Run: headless pygame with SDL's dummy video driver; simulated clock (each Clock.tick advances the game by its frame time, no real sleeping); random seed 0; keys injected as events and as key.get_pressed() state; mouse plan: one left click at the window centre at the start of phase 2, then a move to the lower-right quarter at the start of phase 3; restart key C tapped at the start of phases 3 and 4.
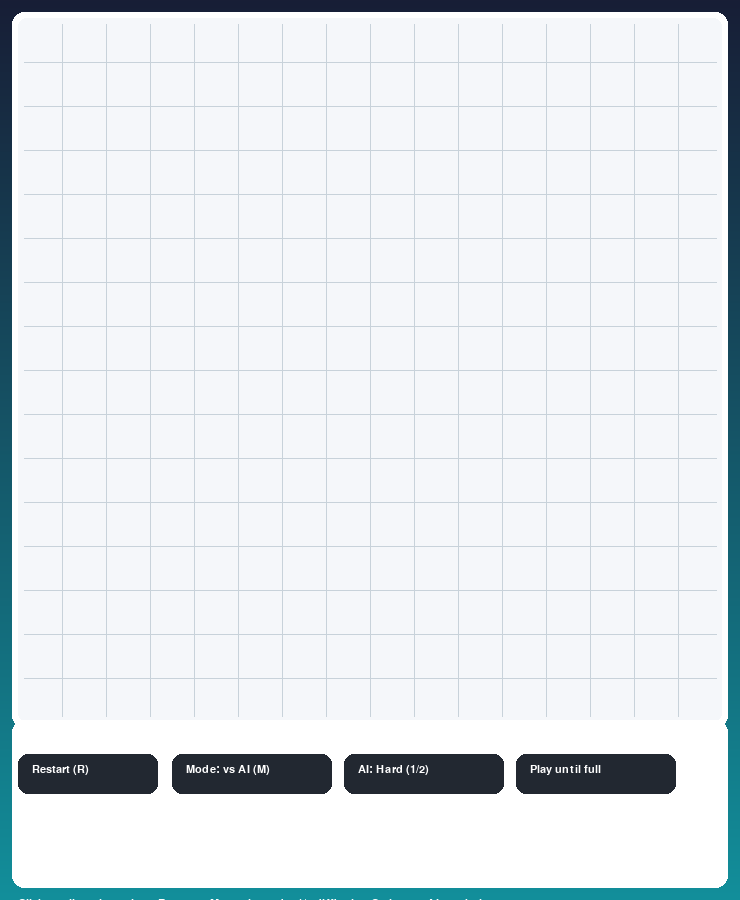
Frame 1 of 4 · flips 1–60 · no input
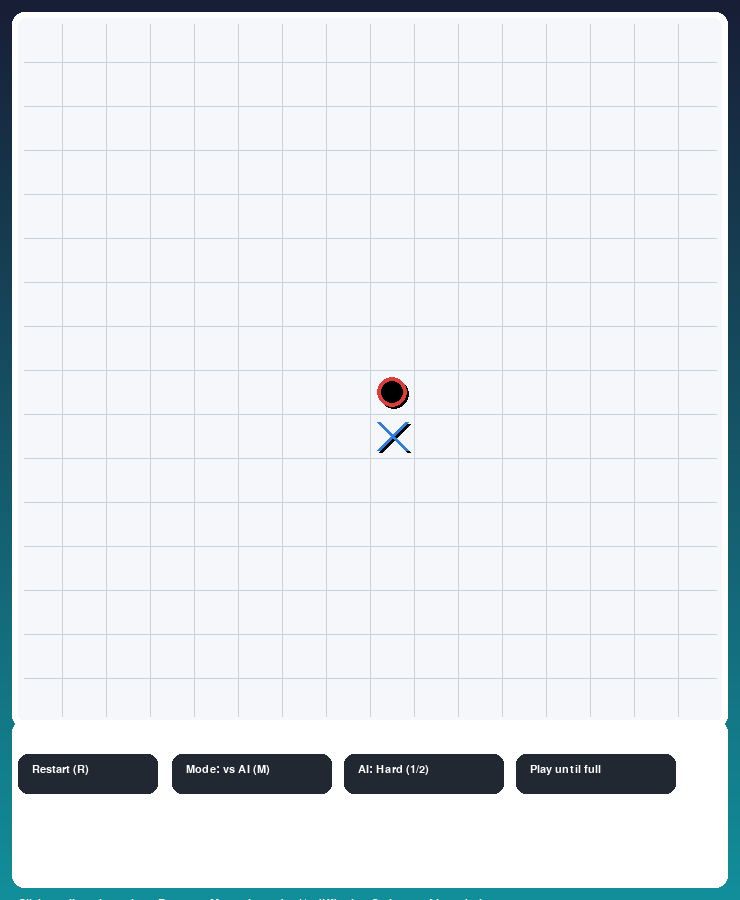
Frame 2 of 4 · flips 61–180 · clicked the window centre · tapped SPACE, RETURN · held RIGHT (→), D
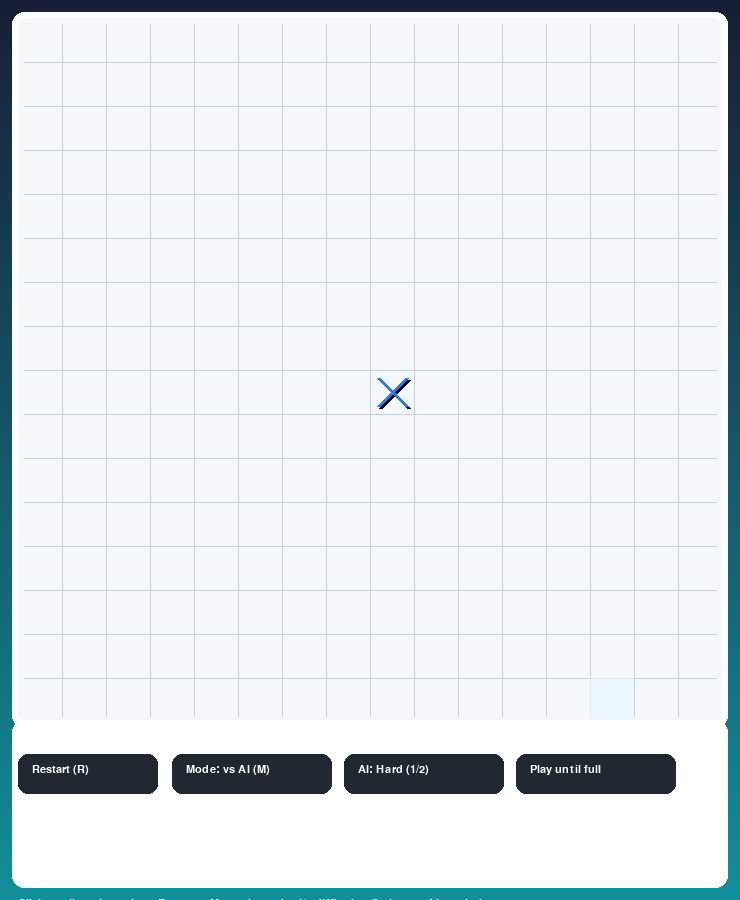
Frame 3 of 4 · flips 181–300 · moved the mouse to the lower-right quarter · tapped C · held DOWN (↓), S
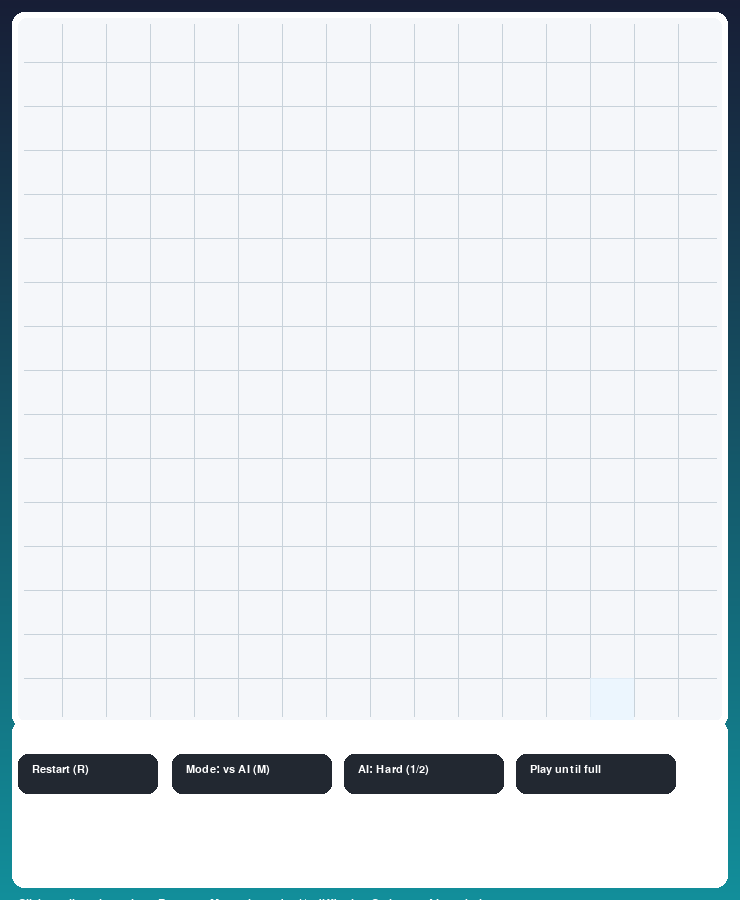
Frame 4 of 4 · flips 301–420 · tapped C · held LEFT (←), A, UP (↑), W

The pygame program that drew these frames:

# xox_16x16_gui_ai.py
# Modernized XOX 16x16 GUI (Gomoku-like) dengan AI
# Perbaikan terakhir: tambahkan skor khusus untuk setiap 5-in-a-row window
# (setiap window 5 berurutan pada garis memberi 1 poin pada pemain yang memilikinya).
# Triple (3-in-row) skor tetap terpisah. Semua window distinct dihitung.
# Jalankan: python xox_16x16_gui_ai.py

import pygame
import sys
import random
from itertools import product

# --- konfigurasi ---
SIZE = 16        # ukuran papan (16x16)
WIN_LEN = 5      # panjang beruntun untuk "5-win"
TRIPLE_LEN = 3   # panjang yang dihitung untuk skor
CELL = 44        # ukuran tiap kotak dalam pixel
MARGIN = 18      # margin di sekeliling grid
UI_HEIGHT = 160  # ruang bawah untuk tombol/status

GRID_W = CELL * SIZE
GRID_H = CELL * SIZE
WIN_W = GRID_W + MARGIN * 2
WIN_H = GRID_H + MARGIN * 2 + UI_HEIGHT

FPS = 60

# warna modern
BG_TOP = (24, 30, 54)
BG_BOTTOM = (18, 143, 155)
BOARD_BG = (245, 247, 250)
LINE_COL = (200, 210, 218)
CELL_HOVER = (231, 245, 255)
X_COL = (45,125,220)
O_COL = (220,60,60)
ACCENT = (255, 183, 77)
BUTTON_BG = (34, 40, 49)
BUTTON_HOVER = (58, 66, 81)
TEXT = (20,20,20)
WHITE = (255,255,255)

# highlight colors for 5-in-a-row windows
HIGHLIGHT_X = (100,170,255,140)
HIGHLIGHT_O = (255,150,150,140)

pygame.init()
# fonts
try:
    font = pygame.font.SysFont('Segoe UI', 16)
    big_font = pygame.font.SysFont('Segoe UI', 24)
except:
    font = pygame.font.SysFont(None, 16)
    big_font = pygame.font.SysFont(None, 24)

screen = pygame.display.set_mode((WIN_W, WIN_H))
pygame.display.set_caption("XOX 16x16 — Modern GUI + AI + 5-in-row scoring")
clock = pygame.time.Clock()

# papan: matrix SIZE x SIZE, values: '.', 'X', 'O'
EMPTY = '.'

def create_board():
    return [[EMPTY for _ in range(SIZE)] for __ in range(SIZE)]

board = create_board()
turn_X = True   # True = X, False = O

# score tracking: count distinct triples per player and count distinct fives per player
score_triple_X = 0
score_triple_O = 0
score_five_X = 0
score_five_O = 0
tracked_triples_X = set()
tracked_triples_O = set()
tracked_fives_X = set()
tracked_fives_O = set()

# track first 5-in-row occurrence for info
first_five_symbol = None
first_five_cells = []

# UI elements
restart_rect = pygame.Rect(MARGIN, GRID_H + MARGIN*2 + 14, 140, 40)
mode_rect = pygame.Rect(restart_rect.right + 14, restart_rect.y, 160, 40)
diff_rect = pygame.Rect(mode_rect.right + 12, restart_rect.y, 160, 40)
continue_rect = pygame.Rect(diff_rect.right + 12, restart_rect.y, 160, 40)

# AI settings
vs_ai = True
ai_symbol = 'O'  # AI plays O by default; human X
ai_difficulty = 'hard'  # 'easy' or 'hard'

# AI timing
ai_think_delay = 350
ai_timer = 0

# helper: draw rounded rect
def draw_round_rect(surface, rect, color, radius=8, width=0):
    pygame.draw.rect(surface, color, rect, border_radius=radius, width=width)

# background gradient
def draw_gradient_background():
    for i in range(WIN_H):
        t = i / WIN_H
        r = int(BG_TOP[0] * (1-t) + BG_BOTTOM[0] * t)
        g = int(BG_TOP[1] * (1-t) + BG_BOTTOM[1] * t)
        b = int(BG_TOP[2] * (1-t) + BG_BOTTOM[2] * t)
        pygame.draw.line(screen, (r,g,b), (0,i), (WIN_W,i))

# draw board panel and grid
def draw_board_panel():
    panel = pygame.Rect(MARGIN-6, MARGIN-6, GRID_W+12, GRID_H+12)
    draw_round_rect(screen, panel, WHITE, radius=12)
    inner = pygame.Rect(MARGIN, MARGIN, GRID_W, GRID_H)
    pygame.draw.rect(screen, BOARD_BG, inner, border_radius=8)
    for i in range(1, SIZE):
        x = MARGIN + i * CELL
        pygame.draw.line(screen, LINE_COL, (x, MARGIN+6), (x, MARGIN + GRID_H-6), 1)
    for i in range(1, SIZE):
        y = MARGIN + i * CELL
        pygame.draw.line(screen, LINE_COL, (MARGIN+6, y), (MARGIN + GRID_W-6, y), 1)

# draw X/O pieces
shadow_offset = 2

def draw_pieces():
    for r in range(SIZE):
        for c in range(SIZE):
            val = board[r][c]
            if val == EMPTY:
                continue
            cx = MARGIN + c * CELL + CELL // 2
            cy = MARGIN + r * CELL + CELL // 2
            if val == 'X':
                offset = int(CELL*0.32)
                pygame.draw.line(screen, (0,0,0,30), (cx - offset + shadow_offset, cy - offset + shadow_offset), (cx + offset + shadow_offset, cy + offset + shadow_offset), 4)
                pygame.draw.line(screen, (0,0,0,30), (cx - offset + shadow_offset, cy + offset + shadow_offset), (cx + offset + shadow_offset, cy - offset + shadow_offset), 4)
                pygame.draw.line(screen, X_COL, (cx - offset, cy - offset), (cx + offset, cy + offset), 4)
                pygame.draw.line(screen, X_COL, (cx - offset, cy + offset), (cx + offset, cy - offset), 4)
            else:
                radius = int(CELL*0.36)
                pygame.draw.circle(screen, (0,0,0,30), (cx+shadow_offset, cy+shadow_offset), radius, 0)
                pygame.draw.circle(screen, O_COL, (cx, cy), radius, 4)

# highlight a set of cells (iterable of (r,c))
def highlight_cells(cells, color=(255,220,120,120)):
    if not cells:
        return
    surf = pygame.Surface((CELL, CELL), pygame.SRCALPHA)
    surf.fill(color)
    for (r,c) in cells:
        x = MARGIN + c * CELL
        y = MARGIN + r * CELL
        screen.blit(surf, (x, y))

# scan all distinct contiguous windows of length L for symbol sym

def find_all_windows_of_length(L, sym):
    found = set()
    directions = [(1,0),(0,1),(1,1),(1,-1)]
    for dr,dc in directions:
        for r in range(SIZE):
            for c in range(SIZE):
                cells = []
                ok = True
                for i in range(L):
                    rr = r + i*dr
                    cc = c + i*dc
                    if not (0 <= rr < SIZE and 0 <= cc < SIZE):
                        ok = False
                        break
                    if board[rr][cc] != sym:
                        ok = False
                        break
                    cells.append((rr,cc))
                if ok:
                    found.add(frozenset(cells))
    return found

# update scores globally after a move by scanning entire board for triples and fives

def update_scores_global():
    global score_triple_X, score_triple_O, score_five_X, score_five_O
    global tracked_triples_X, tracked_triples_O, tracked_fives_X, tracked_fives_O
    # triples
    found_X_triples = find_all_windows_of_length(TRIPLE_LEN, 'X')
    for t in found_X_triples:
        if t not in tracked_triples_X:
            tracked_triples_X.add(t)
            score_triple_X += 1
    found_O_triples = find_all_windows_of_length(TRIPLE_LEN, 'O')
    for t in found_O_triples:
        if t not in tracked_triples_O:
            tracked_triples_O.add(t)
            score_triple_O += 1
    # fives (windows of length WIN_LEN) -> count each distinct window as 1 point
    found_X_fives = find_all_windows_of_length(WIN_LEN, 'X')
    for fset in found_X_fives:
        if fset not in tracked_fives_X:
            tracked_fives_X.add(fset)
            score_five_X += 1
    found_O_fives = find_all_windows_of_length(WIN_LEN, 'O')
    for fset in found_O_fives:
        if fset not in tracked_fives_O:
            tracked_fives_O.add(fset)
            score_five_O += 1

# immediate five detection for highlighting first occurrence

def check_five_at(r, c, sym):
    directions = [(1,0),(0,1),(1,1),(1,-1)]
    for dr,dc in directions:
        cells = [(r,c)]
        rr, cc = r+dr, c+dc
        while 0 <= rr < SIZE and 0 <= cc < SIZE and board[rr][cc] == sym:
            cells.append((rr,cc))
            rr += dr; cc += dc
        rr, cc = r-dr, c-dc
        while 0 <= rr < SIZE and 0 <= cc < SIZE and board[rr][cc] == sym:
            cells.insert(0,(rr,cc))
            rr -= dr; cc -= dc
        if len(cells) >= WIN_LEN:
            return cells
    return []

# board full check

def board_full():
    for row in board:
        for cell in row:
            if cell == EMPTY:
                return False
    return True

# AI implementation (immediate win/block + heuristic)

def immediate_win_block(sym):
    for r,c in product(range(SIZE), range(SIZE)):
        if board[r][c] != EMPTY:
            continue
        board[r][c] = sym
        cells = check_five_at(r,c,sym)
        board[r][c] = EMPTY
        if cells:
            return (r,c)
    return None


def score_position(r, c, sym):
    score = 0
    opp = 'X' if sym == 'O' else 'O'
    directions = [(1,0),(0,1),(1,1),(1,-1)]
    for dr, dc in directions:
        count = 1
        rr, cc = r+dr, c+dc
        while 0 <= rr < SIZE and 0 <= cc < SIZE and board[rr][cc] == sym:
            count += 1
            rr += dr; cc += dc
        rr, cc = r-dr, c-dc
        while 0 <= rr < SIZE and 0 <= cc < SIZE and board[rr][cc] == sym:
            count += 1
            rr -= dr; cc -= dc
        score += (10 ** (count if count<=6 else 6))
        opp_count = 0
        rr, cc = r+dr, c+dc
        while 0 <= rr < SIZE and 0 <= cc < SIZE and board[rr][cc] == opp:
            opp_count += 1
            rr += dr; cc += dc
        rr, cc = r-dr, c-dc
        while 0 <= rr < SIZE and 0 <= cc < SIZE and board[rr][cc] == opp:
            opp_count += 1
            rr -= dr; cc -= dc
        if opp_count >= WIN_LEN-1:
            score -= 10**6
    return score


def ai_choose_move(sym, difficulty='hard'):
    empties = [(r,c) for r in range(SIZE) for c in range(SIZE) if board[r][c] == EMPTY]
    if not empties:
        return None
    if difficulty == 'easy':
        return random.choice(empties)
    win_move = immediate_win_block(sym)
    if win_move:
        return win_move
    opp = 'X' if sym == 'O' else 'O'
    block = immediate_win_block(opp)
    if block:
        return block
    best_score = None
    best_moves = []
    for (r,c) in empties:
        s = score_position(r,c,sym)
        center_bonus = - (abs(r - SIZE//2) + abs(c - SIZE//2))
        s += center_bonus
        if best_score is None or s > best_score:
            best_score = s
            best_moves = [(r,c)]
        elif s == best_score:
            best_moves.append((r,c))
    return random.choice(best_moves)

# UI drawing: buttons, info panel, hover cell highlight

def draw_ui():
    ui_panel = pygame.Rect(MARGIN-6, GRID_H + MARGIN - 2, GRID_W+12, UI_HEIGHT+8)
    draw_round_rect(screen, ui_panel, (255,255,255,40), radius=12)
    mx, my = pygame.mouse.get_pos()
    restart_hover = restart_rect.collidepoint(mx,my)
    draw_round_rect(screen, restart_rect, BUTTON_HOVER if restart_hover else BUTTON_BG, radius=10)
    t = font.render('Restart (R)', True, WHITE)
    screen.blit(t, (restart_rect.x + 14, restart_rect.y + 10))
    mode_hover = mode_rect.collidepoint(mx,my)
    draw_round_rect(screen, mode_rect, BUTTON_HOVER if mode_hover else BUTTON_BG, radius=10)
    mode_label = 'Mode: vs AI' if vs_ai else 'Mode: 2-Player'
    t2 = font.render(mode_label + ' (M)', True, WHITE)
    screen.blit(t2, (mode_rect.x + 14, mode_rect.y + 10))
    diff_hover = diff_rect.collidepoint(mx,my)
    draw_round_rect(screen, diff_rect, BUTTON_HOVER if diff_hover else BUTTON_BG, radius=10)
    diff_label = f'AI: {ai_difficulty.title()} (1/2)'
    t3 = font.render(diff_label, True, WHITE)
    screen.blit(t3, (diff_rect.x + 14, diff_rect.y + 10))
    cont_hover = continue_rect.collidepoint(mx,my)
    draw_round_rect(screen, continue_rect, BUTTON_HOVER if cont_hover else BUTTON_BG, radius=10)
    cont_label = 'Play until full'
    t4 = font.render(cont_label, True, WHITE)
    screen.blit(t4, (continue_rect.x + 14, continue_rect.y + 10))

    left_x = MARGIN
    status_y = restart_rect.bottom + 8
    turn_label = 'Turn: X' if turn_X else 'Turn: O'
    tturn = big_font.render(turn_label, True, WHITE)
    screen.blit(tturn, (left_x, status_y))

    # show both triple and five scores
    score_s = font.render(f'3-in-row - X: {score_triple_X}   O: {score_triple_O}', True, WHITE)
    screen.blit(score_s, (left_x, status_y + 36))
    score_f = font.render(f'5-in-row - X: {score_five_X}   O: {score_five_O}', True, WHITE)
    screen.blit(score_f, (left_x, status_y + 60))

    info_x = WIN_W - 420
    if first_five_symbol:
        info = big_font.render(f'First 5-in-row: {first_five_symbol}', True, ACCENT)
        screen.blit(info, (info_x, status_y))
    else:
        info = font.render('No 5-in-row yet. Game continues until board full.', True, WHITE)
        screen.blit(info, (info_x, status_y + 6))

    hint = font.render('Click a cell to place piece. R restart. M toggle mode. 1/2 difficulty. C change AI symbol.', True, WHITE)
    screen.blit(hint, (left_x, status_y + 96))

# reset function

def reset_game():
    global board, turn_X, score_triple_X, score_triple_O, score_five_X, score_five_O
    global tracked_triples_X, tracked_triples_O, tracked_fives_X, tracked_fives_O
    global first_five_symbol, first_five_cells, ai_timer
    board = create_board()
    turn_X = True
    score_triple_X = 0
    score_triple_O = 0
    score_five_X = 0
    score_five_O = 0
    tracked_triples_X = set()
    tracked_triples_O = set()
    tracked_fives_X = set()
    tracked_fives_O = set()
    first_five_symbol = None
    first_five_cells = []
    ai_timer = 0

# handle placing a move at r,c for current symbol

def place_move(r, c, sym):
    global turn_X, first_five_symbol, first_five_cells
    board[r][c] = sym
    # update scores globally (scan all triples & fives)
    update_scores_global()
    # record first 5-in-a-row cells (for info) if not recorded yet
    if not first_five_symbol:
        cells5 = check_five_at(r, c, sym)
        if cells5:
            first_five_symbol = sym
            first_five_cells = cells5
    # advance turn
    turn_X = not turn_X

# main loop
running = True
while running:
    dt = clock.tick(FPS)
    ai_timer += dt
    for event in pygame.event.get():
        if event.type == pygame.QUIT:
            running = False
            break
        if event.type == pygame.KEYDOWN:
            if event.key == pygame.K_q:
                running = False
                break
            if event.key == pygame.K_r:
                reset_game()
            if event.key == pygame.K_m:
                vs_ai = not vs_ai
                reset_game()
            if event.key == pygame.K_1:
                ai_difficulty = 'easy'
            if event.key == pygame.K_2:
                ai_difficulty = 'hard'
            if event.key == pygame.K_c:
                if vs_ai:
                    ai_symbol = 'X' if ai_symbol == 'O' else 'O'
                    reset_game()
        if event.type == pygame.MOUSEBUTTONDOWN and event.button == 1:
            mx, my = event.pos
            if restart_rect.collidepoint(mx, my):
                reset_game()
                continue
            if mode_rect.collidepoint(mx, my):
                vs_ai = not vs_ai
                reset_game()
                continue
            if diff_rect.collidepoint(mx, my):
                ai_difficulty = 'easy' if ai_difficulty == 'hard' else 'hard'
                continue
            # click grid
            if MARGIN <= mx < MARGIN + GRID_W and MARGIN <= my < MARGIN + GRID_H:
                c = (mx - MARGIN) // CELL
                r = (my - MARGIN) // CELL
                if 0 <= r < SIZE and 0 <= c < SIZE and board[r][c] == EMPTY:
                    current_sym = 'X' if turn_X else 'O'
                    human_turn = True
                    if vs_ai and current_sym == ai_symbol:
                        human_turn = False
                    if human_turn:
                        place_move(r, c, current_sym)
                        ai_timer = 0

    # AI move
    if vs_ai:
        current_sym = 'X' if turn_X else 'O'
        if current_sym == ai_symbol:
            if ai_timer >= ai_think_delay:
                mv = ai_choose_move(ai_symbol, difficulty=ai_difficulty)
                if mv:
                    r,c = mv
                    place_move(r,c,ai_symbol)
                ai_timer = 0

    # draw everything
    draw_gradient_background()
    draw_board_panel()
    # hover cell
    mx, my = pygame.mouse.get_pos()
    if MARGIN <= mx < MARGIN + GRID_W and MARGIN <= my < MARGIN + GRID_H:
        c_hover = (mx - MARGIN) // CELL
        r_hover = (my - MARGIN) // CELL
        if 0 <= r_hover < SIZE and 0 <= c_hover < SIZE and board[r_hover][c_hover] == EMPTY:
            surf = pygame.Surface((CELL, CELL), pygame.SRCALPHA)
            surf.fill((*CELL_HOVER, 180))
            screen.blit(surf, (MARGIN + c_hover*CELL, MARGIN + r_hover*CELL))

    # highlight ALL current 5-in-row windows for both players
    current_X_fives = find_all_windows_of_length(WIN_LEN, 'X')
    current_O_fives = find_all_windows_of_length(WIN_LEN, 'O')
    # highlight O first (red), then X (blue) so X highlight sits on top if overlapping
    for f in current_O_fives:
        highlight_cells(list(f), color=HIGHLIGHT_O)
    for f in current_X_fives:
        highlight_cells(list(f), color=HIGHLIGHT_X)

    # also highlight first found 5-in-a-row (kept as accent)
    if first_five_cells:
        highlight_cells(first_five_cells, color=(255,200,120,120))

    draw_pieces()
    draw_ui()

    # if board full: show final summary pop-up (overlay)
    if board_full():
        overlay = pygame.Surface((WIN_W, WIN_H), pygame.SRCALPHA)
        overlay.fill((10,10,10,200))
        screen.blit(overlay, (0,0))
        # summary box
        box = pygame.Rect(WIN_W//2 - 320, WIN_H//2 - 140, 640, 280)
        draw_round_rect(screen, box, (255,255,255), radius=12)
        title = big_font.render('Game Complete — Final Scores', True, TEXT)
        screen.blit(title, (box.x + 20, box.y + 20))
        stext = font.render(f'X 3-in-row count: {score_X}', True, TEXT)
        screen.blit(stext, (box.x + 20, box.y + 80))
        stext2 = font.render(f'O 3-in-row count: {score_O}', True, TEXT)
        screen.blit(stext2, (box.x + 20, box.y + 110))
        if first_five_found:
            fw = font.render(f'First 5-in-row by: {"X" if first_five_found=="X" else "O"}', True, ACCENT)
            screen.blit(fw, (box.x + 20, box.y + 150))
        # declare score winner
        if score_X > score_O:
            result = 'Winner by score: X'
        elif score_O > score_X:
            result = 'Winner by score: O'
        else:
            result = 'Score tied'
        res = big_font.render(result, True, ACCENT)
        screen.blit(res, (box.x + 20, box.y + 190))
        info = font.render('Press R to restart or Q to quit.', True, TEXT)
        screen.blit(info, (box.x + 20, box.y + 230))

    pygame.display.flip()

pygame.quit()
sys.exit()
